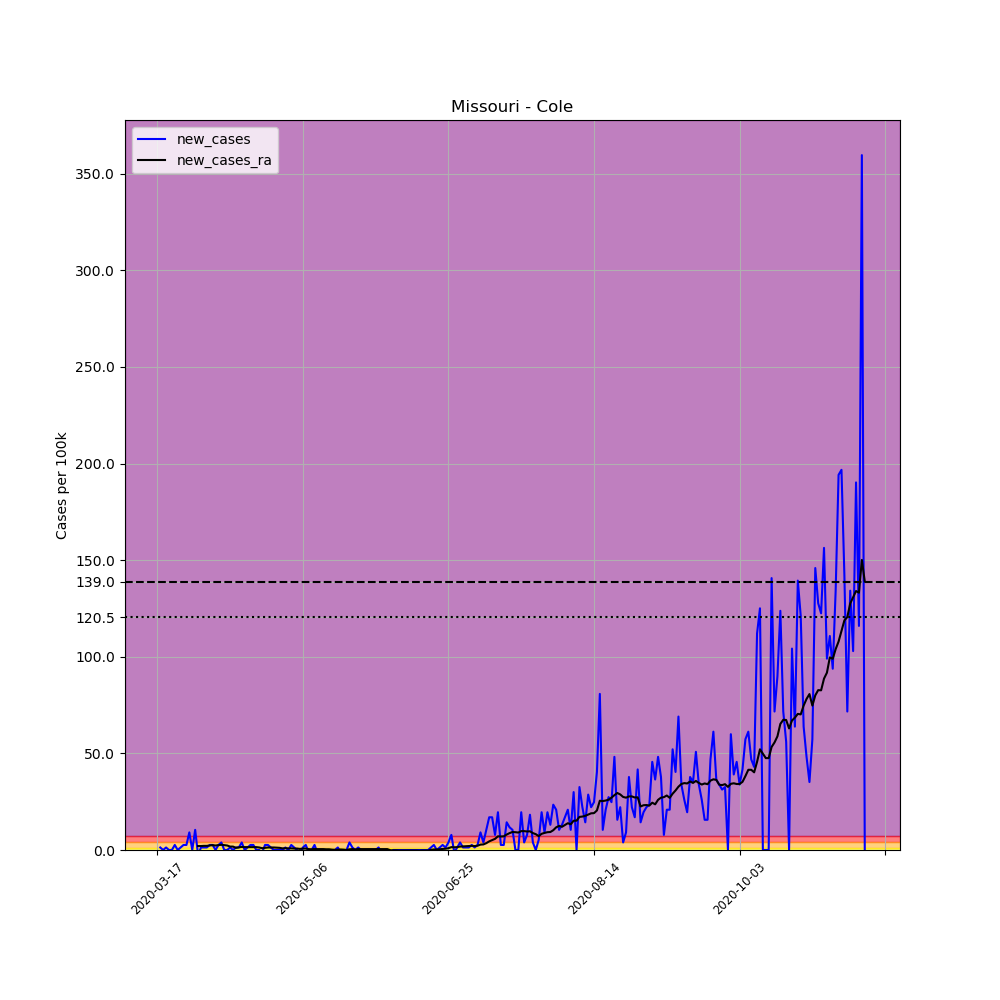

Data behind this chart, as committed beside it:
, date, county, state, fips, cases, deaths, COUNTY, STNAME, CTYNAME, POPESTIMATE2019, per_100k, new_cases, new_cases_ra
124917, 2020-03-17, Cole, Missouri, 29051, 1, 0, 51, Missouri, Cole, 76745, 1.303, , 
124918, 2020-03-18, Cole, Missouri, 29051, 2, 0, 51, Missouri, Cole, 76745, 2.606, 1.303, 
124919, 2020-03-19, Cole, Missouri, 29051, 2, 0, 51, Missouri, Cole, 76745, 2.606, 0.0, 
124920, 2020-03-20, Cole, Missouri, 29051, 3, 0, 51, Missouri, Cole, 76745, 3.909, 1.303, 
124921, 2020-03-21, Cole, Missouri, 29051, 3, 0, 51, Missouri, Cole, 76745, 3.909, 0.0, 
124922, 2020-03-22, Cole, Missouri, 29051, 3, 0, 51, Missouri, Cole, 76745, 3.909, 0.0, 
124923, 2020-03-23, Cole, Missouri, 29051, 5, 0, 51, Missouri, Cole, 76745, 6.515, 2.606, 
124924, 2020-03-24, Cole, Missouri, 29051, 5, 0, 51, Missouri, Cole, 76745, 6.515, 0.0, 
124925, 2020-03-25, Cole, Missouri, 29051, 6, 0, 51, Missouri, Cole, 76745, 7.818, 1.303, 
124926, 2020-03-26, Cole, Missouri, 29051, 8, 0, 51, Missouri, Cole, 76745, 10.42, 2.606, 
124927, 2020-03-27, Cole, Missouri, 29051, 10, 0, 51, Missouri, Cole, 76745, 13.03, 2.606, 
124928, 2020-03-28, Cole, Missouri, 29051, 17, 0, 51, Missouri, Cole, 76745, 22.15, 9.121, 
124929, 2020-03-29, Cole, Missouri, 29051, 17, 0, 51, Missouri, Cole, 76745, 22.15, 0.0, 
124930, 2020-03-30, Cole, Missouri, 29051, 25, 0, 51, Missouri, Cole, 76745, 32.58, 10.42, 
124931, 2020-03-31, Cole, Missouri, 29051, 23, 0, 51, Missouri, Cole, 76745, 29.97, -2.606, 2.048
124932, 2020-04-01, Cole, Missouri, 29051, 24, 0, 51, Missouri, Cole, 76745, 31.27, 1.303, 2.048
124933, 2020-04-02, Cole, Missouri, 29051, 25, 0, 51, Missouri, Cole, 76745, 32.58, 1.303, 2.141
124934, 2020-04-03, Cole, Missouri, 29051, 26, 1, 51, Missouri, Cole, 76745, 33.88, 1.303, 2.141
124935, 2020-04-04, Cole, Missouri, 29051, 28, 1, 51, Missouri, Cole, 76745, 36.48, 2.606, 2.327
124936, 2020-04-05, Cole, Missouri, 29051, 30, 1, 51, Missouri, Cole, 76745, 39.09, 2.606, 2.513
124937, 2020-04-06, Cole, Missouri, 29051, 30, 1, 51, Missouri, Cole, 76745, 39.09, 0.0, 2.327
124938, 2020-04-07, Cole, Missouri, 29051, 32, 1, 51, Missouri, Cole, 76745, 41.7, 2.606, 2.513
124939, 2020-04-08, Cole, Missouri, 29051, 35, 1, 51, Missouri, Cole, 76745, 45.61, 3.909, 2.699
124940, 2020-04-09, Cole, Missouri, 29051, 35, 1, 51, Missouri, Cole, 76745, 45.61, 0.0, 2.513
124941, 2020-04-10, Cole, Missouri, 29051, 35, 1, 51, Missouri, Cole, 76745, 45.61, 0.0, 2.327
124942, 2020-04-11, Cole, Missouri, 29051, 36, 1, 51, Missouri, Cole, 76745, 46.91, 1.303, 1.768
124943, 2020-04-12, Cole, Missouri, 29051, 36, 1, 51, Missouri, Cole, 76745, 46.91, 0.0, 1.768
124944, 2020-04-13, Cole, Missouri, 29051, 37, 1, 51, Missouri, Cole, 76745, 48.21, 1.303, 1.117
124945, 2020-04-14, Cole, Missouri, 29051, 38, 1, 51, Missouri, Cole, 76745, 49.51, 1.303, 1.396
124946, 2020-04-15, Cole, Missouri, 29051, 41, 1, 51, Missouri, Cole, 76745, 53.42, 3.909, 1.582
124947, 2020-04-16, Cole, Missouri, 29051, 41, 1, 51, Missouri, Cole, 76745, 53.42, 0.0, 1.489
124948, 2020-04-17, Cole, Missouri, 29051, 42, 1, 51, Missouri, Cole, 76745, 54.73, 1.303, 1.489
124949, 2020-04-18, Cole, Missouri, 29051, 44, 1, 51, Missouri, Cole, 76745, 57.33, 2.606, 1.489
124950, 2020-04-19, Cole, Missouri, 29051, 46, 1, 51, Missouri, Cole, 76745, 59.94, 2.606, 1.489
124951, 2020-04-20, Cole, Missouri, 29051, 46, 1, 51, Missouri, Cole, 76745, 59.94, 0.0, 1.489
124952, 2020-04-21, Cole, Missouri, 29051, 46, 1, 51, Missouri, Cole, 76745, 59.94, 0.0, 1.303
124953, 2020-04-22, Cole, Missouri, 29051, 45, 1, 51, Missouri, Cole, 76745, 58.64, -1.303, 0.9307
124954, 2020-04-23, Cole, Missouri, 29051, 47, 1, 51, Missouri, Cole, 76745, 61.24, 2.606, 1.117
124955, 2020-04-24, Cole, Missouri, 29051, 49, 1, 51, Missouri, Cole, 76745, 63.85, 2.606, 1.303
124956, 2020-04-25, Cole, Missouri, 29051, 50, 1, 51, Missouri, Cole, 76745, 65.15, 1.303, 1.303
124957, 2020-04-26, Cole, Missouri, 29051, 50, 1, 51, Missouri, Cole, 76745, 65.15, 0.0, 1.303
124958, 2020-04-27, Cole, Missouri, 29051, 50, 1, 51, Missouri, Cole, 76745, 65.15, 0.0, 1.21
124959, 2020-04-28, Cole, Missouri, 29051, 50, 1, 51, Missouri, Cole, 76745, 65.15, 0.0, 1.117
124960, 2020-04-29, Cole, Missouri, 29051, 50, 1, 51, Missouri, Cole, 76745, 65.15, 0.0, 0.8377
124961, 2020-04-30, Cole, Missouri, 29051, 51, 1, 51, Missouri, Cole, 76745, 66.45, 1.303, 0.9307
124962, 2020-05-01, Cole, Missouri, 29051, 51, 1, 51, Missouri, Cole, 76745, 66.45, 0.0, 0.8377
124963, 2020-05-02, Cole, Missouri, 29051, 53, 1, 51, Missouri, Cole, 76745, 69.06, 2.606, 0.8377
124964, 2020-05-03, Cole, Missouri, 29051, 54, 1, 51, Missouri, Cole, 76745, 70.36, 1.303, 0.7446
124965, 2020-05-04, Cole, Missouri, 29051, 54, 1, 51, Missouri, Cole, 76745, 70.36, 0.0, 0.7446
124966, 2020-05-05, Cole, Missouri, 29051, 52, 1, 51, Missouri, Cole, 76745, 67.76, -2.606, 0.5584
124967, 2020-05-06, Cole, Missouri, 29051, 53, 1, 51, Missouri, Cole, 76745, 69.06, 1.303, 0.7446
124968, 2020-05-07, Cole, Missouri, 29051, 55, 1, 51, Missouri, Cole, 76745, 71.67, 2.606, 0.7446
124969, 2020-05-08, Cole, Missouri, 29051, 54, 1, 51, Missouri, Cole, 76745, 70.36, -1.303, 0.4654
124970, 2020-05-09, Cole, Missouri, 29051, 54, 1, 51, Missouri, Cole, 76745, 70.36, 0.0, 0.3723
124971, 2020-05-10, Cole, Missouri, 29051, 56, 1, 51, Missouri, Cole, 76745, 72.97, 2.606, 0.5584
124972, 2020-05-11, Cole, Missouri, 29051, 55, 1, 51, Missouri, Cole, 76745, 71.67, -1.303, 0.4654
124973, 2020-05-12, Cole, Missouri, 29051, 55, 1, 51, Missouri, Cole, 76745, 71.67, 0.0, 0.4654
124974, 2020-05-13, Cole, Missouri, 29051, 55, 1, 51, Missouri, Cole, 76745, 71.67, 0.0, 0.4654
124975, 2020-05-14, Cole, Missouri, 29051, 55, 1, 51, Missouri, Cole, 76745, 71.67, 0.0, 0.3723
124976, 2020-05-15, Cole, Missouri, 29051, 55, 1, 51, Missouri, Cole, 76745, 71.67, 0.0, 0.3723
... 184 more rows
